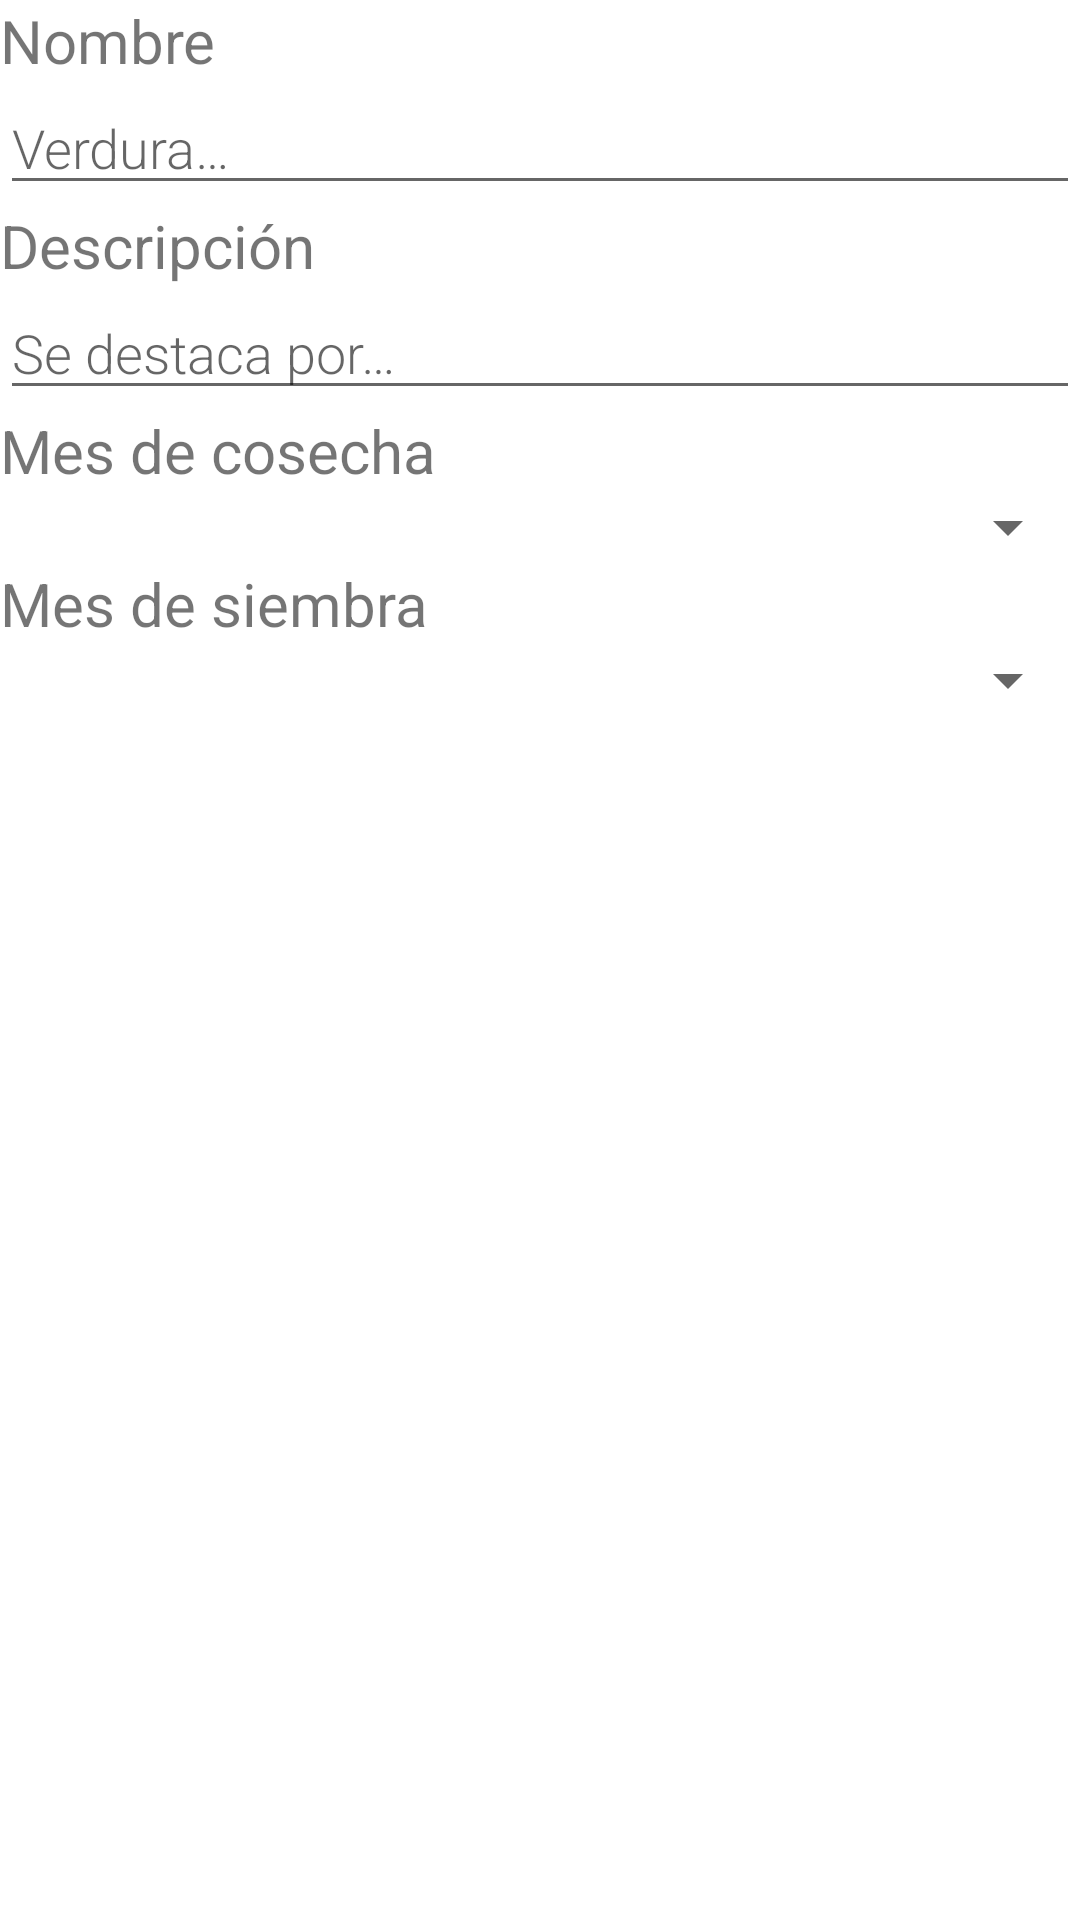

Android layout source for this screen:
<!-- AndroidManifest.xml: application theme Theme.Habapp -->
<!-- res/layout/data_vegetable.xml -->
<?xml version="1.0" encoding="utf-8"?>
<LinearLayout xmlns:android="http://schemas.android.com/apk/res/android"
    android:layout_width="match_parent"
    android:layout_height="match_parent"
    android:orientation="vertical">

    <TextView
        android:id="@+id/name_label"
        android:layout_width="match_parent"
        android:layout_height="wrap_content"
        android:layout_margin="@dimen/small_padding"
        android:text="@string/name_label"
        android:textSize="20sp" />

    <EditText
        android:id="@+id/edit_name"
        android:layout_width="match_parent"
        android:layout_height="wrap_content"
        android:layout_margin="@dimen/small_padding"
        android:fontFamily="sans-serif-light"
        android:hint="@string/hint_vegetable"
        android:inputType="textAutoComplete"
        android:minHeight="@dimen/min_height"
        android:textSize="18sp" />

    <TextView
        android:id="@+id/description_label"
        android:layout_width="match_parent"
        android:layout_height="wrap_content"
        android:layout_margin="@dimen/small_padding"
        android:text="@string/description_label"
        android:textSize="20sp" />

    <EditText
        android:id="@+id/edit_description"
        android:layout_width="match_parent"
        android:layout_height="wrap_content"
        android:layout_margin="@dimen/small_padding"
        android:fontFamily="sans-serif-light"
        android:hint="@string/description_hint"
        android:inputType="textAutoComplete"
        android:minHeight="@dimen/min_height"
        android:textSize="18sp" />

    <TextView
        android:id="@+id/harvest_month_label"
        android:layout_width="match_parent"
        android:layout_height="wrap_content"
        android:layout_margin="@dimen/small_padding"
        android:text="@string/harvest_month_label"
        android:textSize="20sp" />

    <Spinner
        android:id="@+id/harvest_month_spinner"
        android:layout_width="match_parent"
        android:layout_height="wrap_content"
        android:layout_margin="@dimen/small_padding"
        android:minHeight="@dimen/min_height"
        android:textSize="18sp" />

    <TextView
        android:id="@+id/sowing_month_label"
        android:layout_width="match_parent"
        android:layout_height="wrap_content"
        android:layout_margin="@dimen/small_padding"
        android:text="@string/sowing_month_label"
        android:textSize="20sp" />

    <Spinner
        android:id="@+id/sewing_month_spinner"
        android:layout_width="match_parent"
        android:layout_height="wrap_content"
        android:layout_margin="@dimen/small_padding"
        android:minHeight="@dimen/min_height"
        android:textSize="18sp" />
</LinearLayout>
<!-- resources referenced by this layout -->
<resources>
  <string name="description_hint">Se destaca por…</string>
  <string name="description_label">Descripción</string>
  <string name="harvest_month_label">Mes de cosecha</string>
  <string name="hint_vegetable">Verdura…</string>
  <string name="name_label">Nombre</string>
  <string name="sowing_month_label">Mes de siembra</string>
  <style name="Theme.Habapp" parent="Theme.MaterialComponents.DayNight.DarkActionBar">
          
          <item name="colorPrimary">@color/purple_500</item>
          <item name="colorPrimaryVariant">@color/purple_700</item>
          <item name="colorOnPrimary">@color/white</item>
          
          <item name="colorSecondary">@color/teal_200</item>
          <item name="colorSecondaryVariant">@color/teal_700</item>
          <item name="colorOnSecondary">@color/black</item>
          
          <item name="android:statusBarColor" tools:targetApi="l">?attr/colorPrimaryVariant</item>
          
      </style>
  <color name="purple_500">#FF6200EE</color>
  <color name="purple_700">#FF3700B3</color>
  <color name="white">#FFFFFFFF</color>
  <color name="teal_200">#FF03DAC5</color>
  <color name="teal_700">#FF018786</color>
  <color name="black">#FF000000</color>
</resources>
